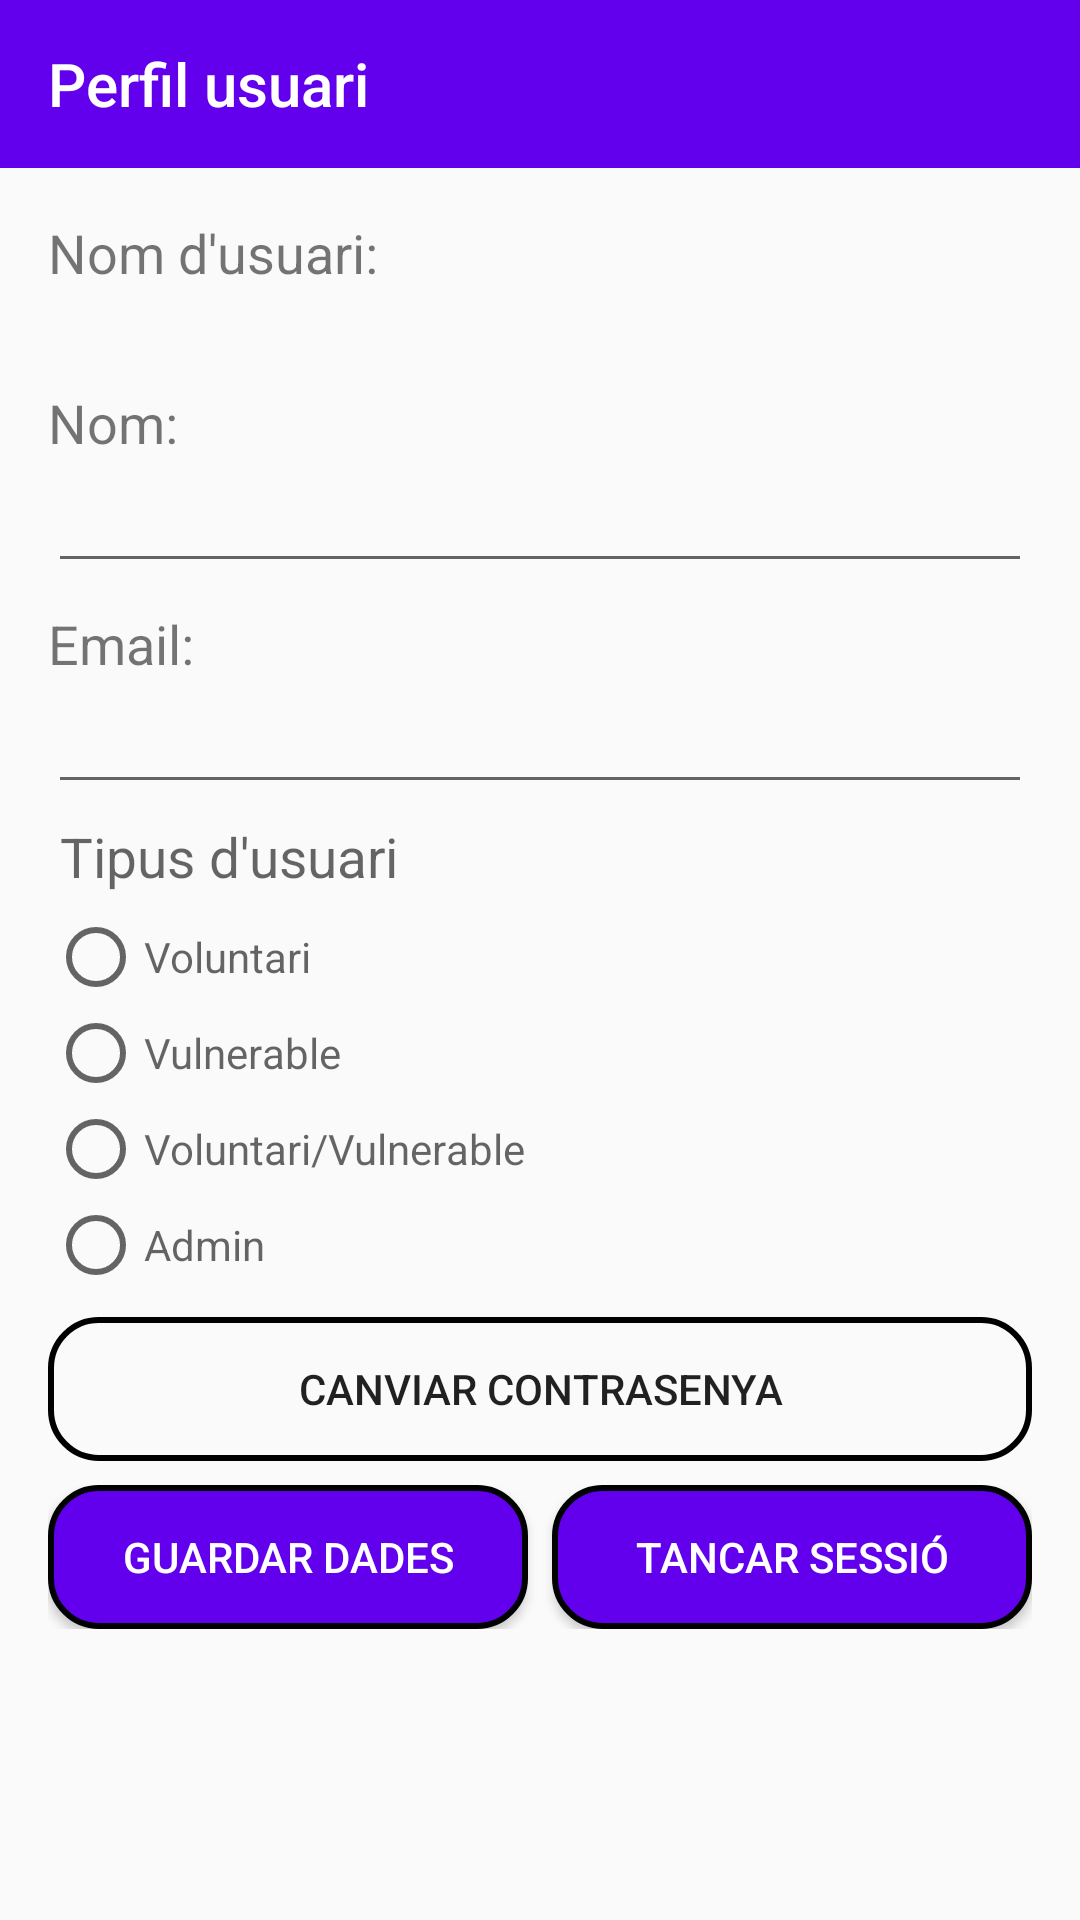

Here is an Android app screen rendered from its layout file. Give the layout XML and the strings, colors and styles it references.
<!-- AndroidManifest.xml: application theme AppTheme -->
<!-- res/layout/activity_user_profile.xml -->
<?xml version="1.0" encoding="utf-8"?>
<androidx.constraintlayout.widget.ConstraintLayout xmlns:android="http://schemas.android.com/apk/res/android"
    xmlns:app="http://schemas.android.com/apk/res-auto"
    xmlns:tools="http://schemas.android.com/tools"
    android:layout_width="match_parent"
    android:layout_height="match_parent"
    tools:context=".ui.main.activity.user.UserProfileActivity">

    <LinearLayout
        android:layout_width="match_parent"
        android:layout_height="match_parent"
        android:orientation="vertical"
        app:layout_constraintBottom_toBottomOf="parent"
        app:layout_constraintEnd_toEndOf="parent"
        app:layout_constraintHorizontal_bias="0.0"
        app:layout_constraintStart_toStartOf="parent"
        app:layout_constraintTop_toTopOf="parent"
        app:layout_constraintVertical_bias="0.0">

        <androidx.appcompat.widget.Toolbar
            android:id="@+id/toolbarUserProfile"
            android:layout_width="match_parent"
            android:layout_height="?attr/actionBarSize"
            android:background="?attr/colorPrimary"
            app:layout_constraintStart_toStartOf="parent"
            app:layout_constraintTop_toTopOf="parent"
            app:navigationIcon="@drawable/go_back_icon"
            app:title="@string/perfil_d_usuari"
            app:titleTextColor="@android:color/background_light" />

        <LinearLayout
            android:layout_width="match_parent"
            android:layout_height="wrap_content"
            android:layout_marginStart="16dp"
            android:layout_marginTop="16dp"
            android:layout_marginEnd="16dp"
            android:orientation="vertical">

            <TextView
                android:id="@+id/usernameTextProfile"
                android:layout_width="match_parent"
                android:layout_height="wrap_content"
                android:text="Nom d'usuari:"
                android:textSize="18dp" />

            <TextView
                android:id="@+id/usernameEditTextProfile"
                android:layout_width="match_parent"
                android:layout_height="wrap_content"
                android:textColor="#000000"
                android:textSize="18dp" />


            <Space
                android:layout_width="wrap_content"
                android:layout_height="8dp" />

            <TextView
                android:id="@+id/nameTextProfile"
                android:layout_width="match_parent"
                android:layout_height="wrap_content"
                android:text="Nom:"
                android:textSize="18dp" />

            <EditText
                android:id="@+id/nameEditTextProfile"
                android:layout_width="match_parent"
                android:layout_height="wrap_content"
                android:textSize="18dp" />

            <Space
                android:layout_width="match_parent"
                android:layout_height="8dp" />

            <TextView
                android:id="@+id/emailTextProfile"
                android:layout_width="match_parent"
                android:layout_height="wrap_content"
                android:text="Email:"
                android:textSize="18dp" />

            <EditText
                android:id="@+id/emailEditTextProfile"
                android:layout_width="match_parent"
                android:layout_height="wrap_content"
                android:textSize="18dp" />

            <Space
                android:layout_width="wrap_content"
                android:layout_height="8dp" />


            <LinearLayout
                android:layout_width="match_parent"
                android:layout_height="match_parent"
                android:orientation="vertical">

                <TextView
                    android:id="@+id/typeTextProfile"
                    android:layout_width="wrap_content"
                    android:layout_height="wrap_content"
                    android:ems="10"
                    android:hint="Tipus d'usuari"
                    android:inputType="textPersonName"
                    android:paddingStart="22dp"
                    android:scaleX="1.3"
                    android:scaleY="1.3"
                    android:textColor="@android:color/black" />

                <Space
                    android:layout_width="match_parent"
                    android:layout_height="8dp" />

                <RadioGroup
                    android:id="@+id/radioGroupButtonProfile"
                    android:layout_width="match_parent"
                    android:layout_height="match_parent">

                    <RadioButton
                        android:id="@+id/voluntariradioButtonProfile"
                        android:layout_width="match_parent"
                        android:layout_height="wrap_content"
                        android:checked="false"
                        android:hint="Voluntari" />

                    <RadioButton
                        android:id="@+id/vulnerableradioButtonProfile"
                        android:layout_width="match_parent"
                        android:layout_height="wrap_content"
                        android:checked="false"
                        android:hint="Vulnerable" />

                    <RadioButton
                        android:id="@+id/bothradioButtonProfile"
                        android:layout_width="match_parent"
                        android:layout_height="wrap_content"
                        android:checked="false"
                        android:hint="Voluntari/Vulnerable" />

                    <RadioButton
                        android:id="@+id/adminradioButtonProfile"
                        android:layout_width="match_parent"
                        android:layout_height="wrap_content"
                        android:checked="false"
                        android:hint="Admin" />
                </RadioGroup>
            </LinearLayout>

            <Space
                android:layout_width="match_parent"
                android:layout_height="8dp" />

            <LinearLayout
                android:layout_width="match_parent"
                android:layout_height="match_parent"
                android:layout_gravity="bottom"
                android:orientation="vertical">

                <Button
                    android:id="@+id/changePasswordButton"
                    android:layout_width="match_parent"
                    android:layout_height="wrap_content"
                    android:background="@drawable/button_rounded"
                    android:text="Canviar contrasenya"
                    android:textAlignment="center" />

                <Space
                    android:layout_width="match_parent"
                    android:layout_height="8dp" />

                <LinearLayout
                    android:layout_width="match_parent"
                    android:layout_height="match_parent"
                    android:layout_gravity="bottom"
                    android:orientation="horizontal">

                    <Button
                        android:id="@+id/saveProfileButton"
                        android:layout_width="match_parent"
                        android:layout_height="wrap_content"
                        android:layout_weight="1"
                        android:background="@drawable/button_rounded_color"
                        android:text="Guardar dades"
                        android:textAlignment="center"
                        android:textColor="@android:color/white" />

                    <Space
                        android:layout_width="8dp"
                        android:layout_height="match_parent" />

                    <Button
                        android:id="@+id/logoutButton"
                        android:layout_width="match_parent"
                        android:layout_height="wrap_content"
                        android:layout_weight="1"
                        android:background="@drawable/button_rounded_color"
                        android:text="Tancar sessió"
                        android:textAlignment="center"
                        android:textColor="@android:color/white" />
                </LinearLayout>
            </LinearLayout>

        </LinearLayout>


    </LinearLayout>

</androidx.constraintlayout.widget.ConstraintLayout>
<!-- resources referenced by this layout -->
<resources>
  <!-- drawable button_rounded (drawable) -->
  <?xml version="1.0" encoding="utf-8"?>
  <shape xmlns:android="http://schemas.android.com/apk/res/android">
      <corners android:radius="16dp" />
      <stroke android:width="2dp" />
  </shape>
  <!-- drawable button_rounded_color (drawable) -->
  <?xml version="1.0" encoding="utf-8"?>
  <shape xmlns:android="http://schemas.android.com/apk/res/android">
      <corners android:radius="16dp" />
      <solid android:color="@color/colorPrimary" />
      <stroke android:width="2dp" />
  </shape>
  <string name="perfil_d_usuari">Perfil usuari</string>
  <style name="AppTheme" parent="Theme.AppCompat.Light.NoActionBar">
          
          <item name="colorPrimary">@color/colorPrimary</item>
          <item name="colorPrimaryDark">@color/colorPrimaryDark</item>
          <item name="colorAccent">@color/colorAccent</item>
      </style>
  <color name="colorPrimary">#6200EE</color>
  <color name="colorPrimaryDark">#3700B3</color>
  <color name="colorAccent">#03DAC5</color>
</resources>
